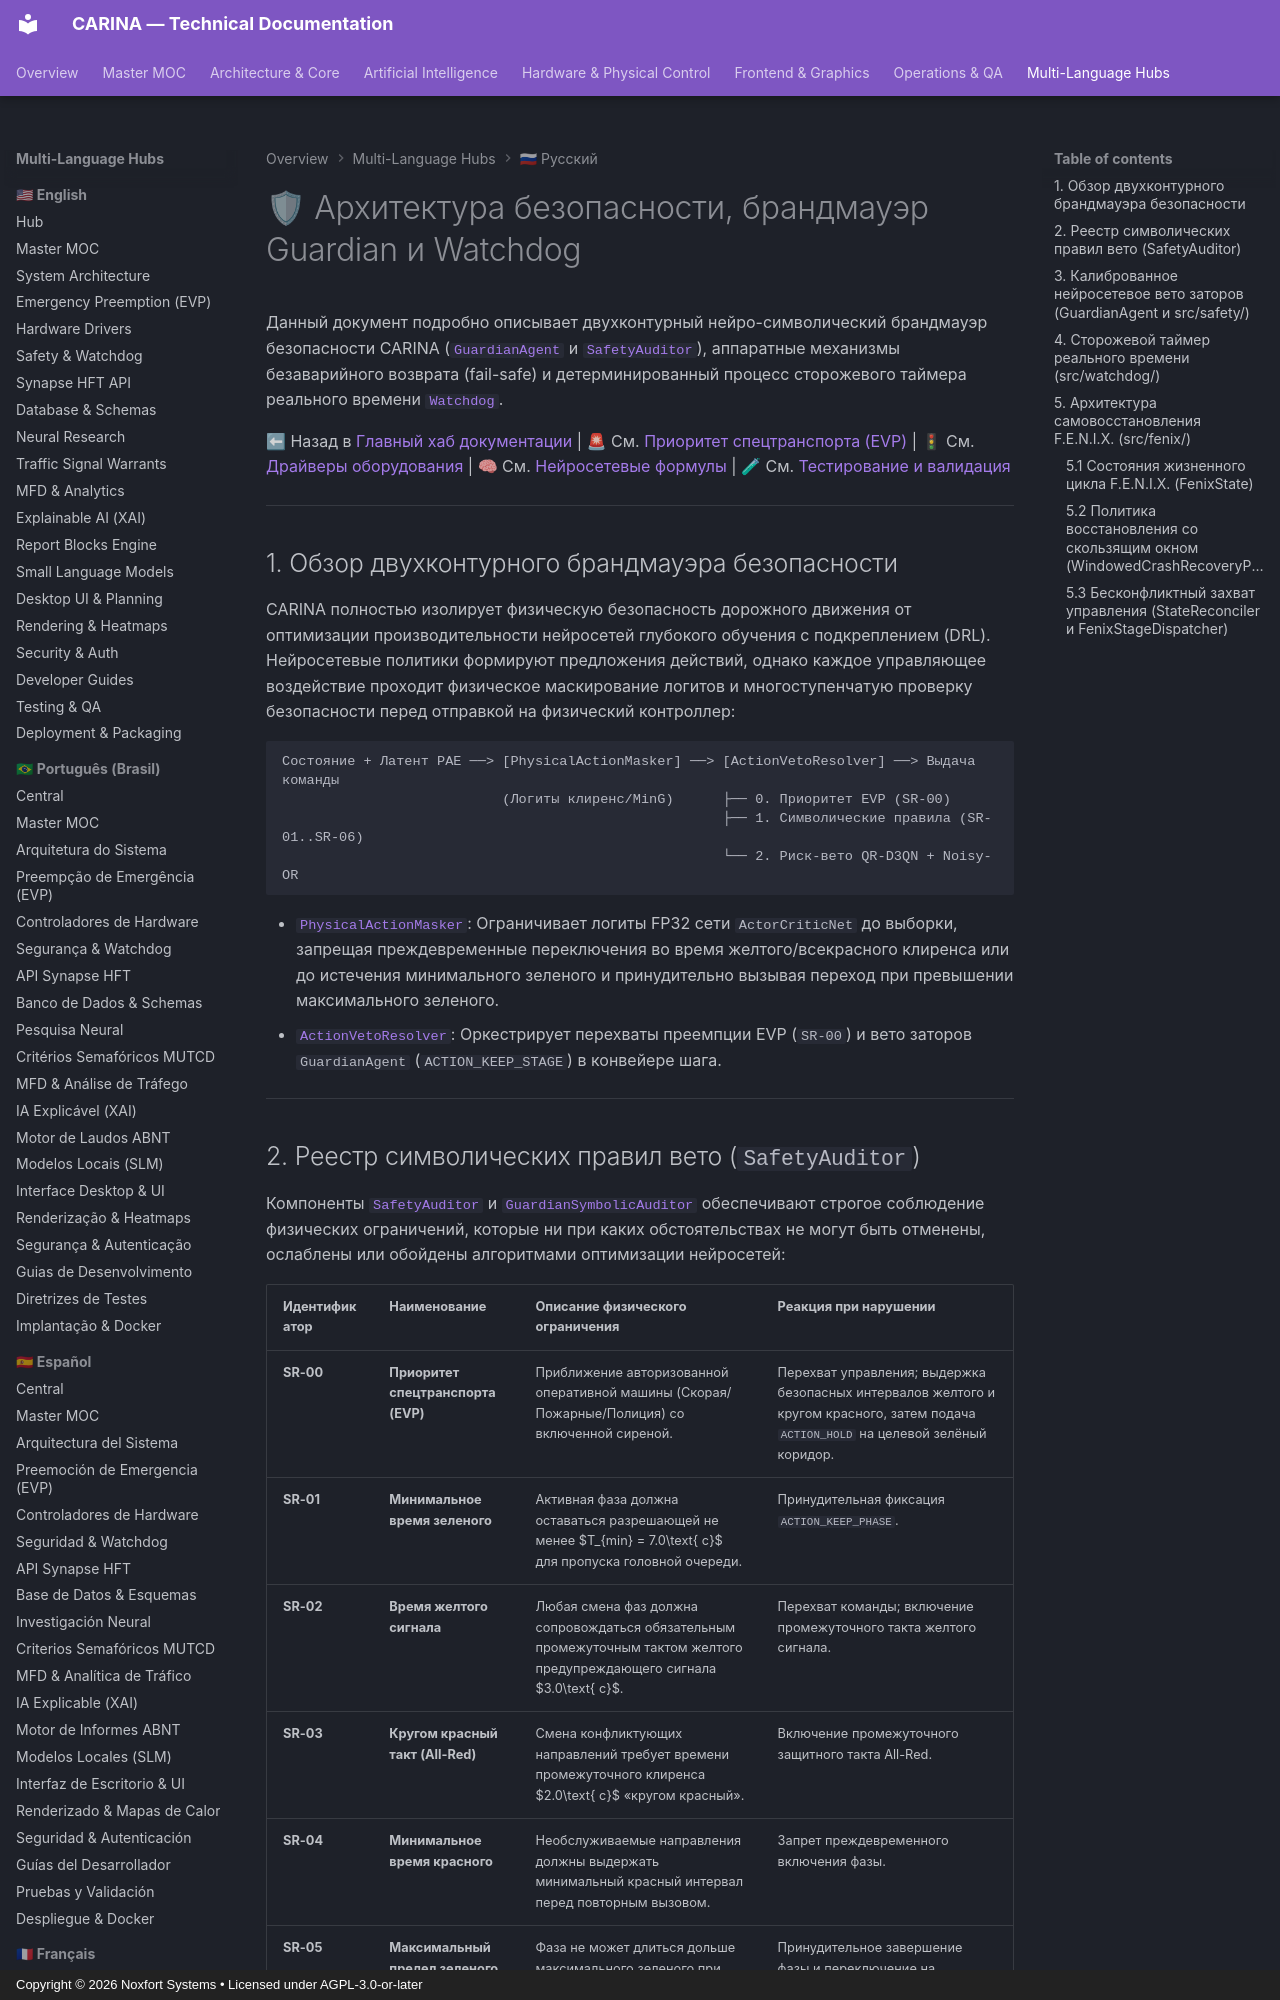

repository: Noxfort-Systems-Brazil/CARINA · page: ru/safety_and_watchdog/index.html · generator: mkdocs · copyright: Copyright © 2026 Noxfort Systems • Licensed under AGPL-3.0-or-later

---
tags: [safety, guardian, watchdog, veto, failsafe, neuro-symbolic]
aliases: [Архитектура безопасности, Вето Guardian, Система Watchdog, Safety Auditor]
---

# 🛡 Архитектура безопасности, брандмауэр Guardian и Watchdog

Данный документ подробно описывает двухконтурный нейро-символический брандмауэр безопасности CARINA ([`GuardianAgent`](../../src/agents/guardian_agent.py) и [`SafetyAuditor`](../../src/core/safety_auditor.py)), аппаратные механизмы безаварийного возврата (fail-safe) и детерминированный процесс сторожевого таймера реального времени [`Watchdog`](../../src/watchdog/watchdog_process.py).

⬅ Назад в [Главный хаб документации](carina_moc.md) | 🚨 См. [Приоритет спецтранспорта (EVP)](evp_and_preemption.md) | 🚦 См. [Драйверы оборудования](hardware_drivers.md) | 🧠 См. [Нейросетевые формулы](research_notes.md) | 🧪 См. [Тестирование и валидация](testing.md)

---

## 1. Обзор двухконтурного брандмауэра безопасности

CARINA полностью изолирует физическую безопасность дорожного движения от оптимизации производительности нейросетей глубокого обучения с подкреплением (DRL). Нейросетевые политики формируют предложения действий, однако каждое управляющее воздействие проходит физическое маскирование логитов и многоступенчатую проверку безопасности перед отправкой на физический контроллер:

```text
Состояние + Латент PAE ──> [PhysicalActionMasker] ──> [ActionVetoResolver] ──> Выдача команды
                           (Логиты клиренс/MinG)      ├── 0. Приоритет EVP (SR-00)
                                                      ├── 1. Символические правила (SR-01..SR-06)
                                                      └── 2. Риск-вето QR-D3QN + Noisy-OR
```

- [`PhysicalActionMasker`](../../src/engine/physical_action_masker.py): Ограничивает логиты FP32 сети `ActorCriticNet` до выборки, запрещая преждевременные переключения во время желтого/всекрасного клиренса или до истечения минимального зеленого и принудительно вызывая переход при превышении максимального зеленого.
- [`ActionVetoResolver`](../../src/engine/action_veto_resolver.py): Оркестрирует перехваты преемпции EVP (`SR-00`) и вето заторов `GuardianAgent` (`ACTION_KEEP_STAGE`) в конвейере шага.

---

## 2. Реестр символических правил вето (`SafetyAuditor`)

Компоненты [`SafetyAuditor`](../../src/core/safety_auditor.py) и [`GuardianSymbolicAuditor`](../../src/safety/guardian_symbolic_auditor.py) обеспечивают строгое соблюдение физических ограничений, которые ни при каких обстоятельствах не могут быть отменены, ослаблены или обойдены алгоритмами оптимизации нейросетей:

| Идентификатор | Наименование | Описание физического ограничения | Реакция при нарушении |
| :--- | :--- | :--- | :--- |
| **SR-00** | **Приоритет спецтранспорта (EVP)** | Приближение авторизованной оперативной машины (Скорая/Пожарные/Полиция) со включенной сиреной. | Перехват управления; выдержка безопасных интервалов желтого и кругом красного, затем подача `ACTION_HOLD` на целевой зелёный коридор. |
| **SR-01** | **Минимальное время зеленого** | Активная фаза должна оставаться разрешающей не менее $T_{min} = 7.0\text{ с}$ для пропуска головной очереди. | Принудительная фиксация `ACTION_KEEP_PHASE`. |
| **SR-02** | **Время желтого сигнала** | Любая смена фаз должна сопровождаться обязательным промежуточным тактом желтого предупреждающего сигнала $3.0\text{ с}$. | Перехват команды; включение промежуточного такта желтого сигнала. |
| **SR-03** | **Кругом красный такт (All-Red)** | Смена конфликтующих направлений требует времени промежуточного клиренса $2.0\text{ с}$ «кругом красный». | Включение промежуточного защитного такта All-Red. |
| **SR-04** | **Минимальное время красного** | Необслуживаемые направления должны выдержать минимальный красный интервал перед повторным вызовом. | Запрет преждевременного включения фазы. |
| **SR-05** | **Максимальный предел зеленого (Anti-Starvation)** | Фаза не может длиться дольше максимального зеленого при наличии очередей на конкурирующих направлениях. | Принудительное завершение фазы и переключение на конкурирующий поток. |
| **SR-06** | **Матрица конфликтов и фантомный зеленый** | Запрет одновременного включения зеленых сигналов на конфликтующих полосах или на пустых направлениях. | Жесткое вето; перевод в безопасную фазу ожидания. |

---
